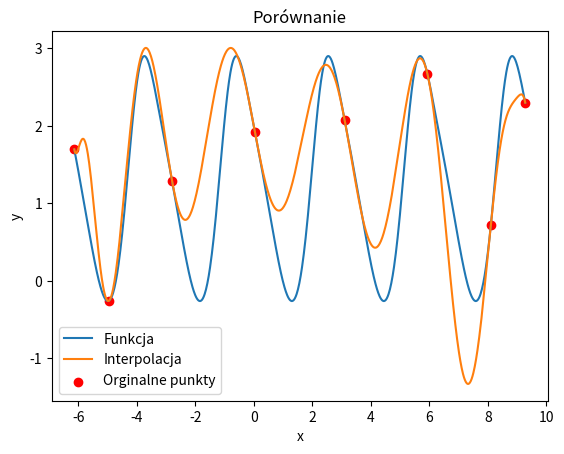

Python code for this plot:
from functools import reduce
from matplotlib import pyplot as plt
import math

class Hermit():
    def __init__(self,f,df,start,end):
        self.start=start
        self.end=end
        self.df=df   
        self.fun=f
        
    def set_line_space(self,n):
        self.n=n
        h=(self.end-self.start)/(n-1)
        self.nodes=[[self.start+i*h,self.fun(self.start+i*h),self.df(self.start+i*h)] for i in range(n)]
        self.e=reduce(lambda x,acc: x+acc  ,map(lambda x:len(x)-1,self.nodes))
        self.b=[0 for _ in range(self.e)]
        self.F={}
        self.__calcualte_b()
    
    
    def set_czybyszew_space(self,n):
        self.n=n
        h=(self.end-self.start)/(n-1)
        x=[(self.start+self.end)/2+(self.end-self.start)/2*math.cos((2*i+1)/(2*n)*math.pi) for i in range(n)]
        self.nodes=[[x[i],self.fun(x[i]),self.df(x[i])] for i in range(n)]
        self.e=reduce(lambda x,acc: x+acc  ,map(lambda x:len(x)-1,self.nodes))
        self.F={}
        self.b=[0 for _ in range(self.e)]
        self.__calcualte_b()
           
    

    def __calculate_F(self,index):
        if self.F.get(index)!=None: 
            return self.F[index]
        else:
            if len(index)==1:
                self.F[index]=self.nodes[index[0]][1]
            elif len(index)==2 and  index[0]==index[1]:
                self.F[index]=self.nodes[index[0]][2]
            elif len(index)==3 and index[0]==index[1] and index[1]==index[2]:
                self.F[index]=self.nodes[index[0]][3]/2
            else:
                self.F[index]=(self.__calculate_F(index[1:])-self.__calculate_F(index[:-1]))/(self.nodes[index[-1]][0]-self.nodes[index[0]][0])
            return self.F[index]
                
            
    
    def __calcualte_b(self):
        j=0
        k=0
        index=[]
        for node in self.nodes:
            for i in range(1,len(node)):
                index.append(j)                
                self.b[k]=self.__calculate_F(tuple(index))
                k+=1
            j+=1
            
    def calculate(self,x):
        if len(self.F)==0:
            raise ValueError("You must set the space first")
        result=0
        j=0
        multiplier=1
        for node in self.nodes:
            for i in range(1,len(node)):
                  result+=self.b[j]*multiplier
                  multiplier*=(x-node[0])
                  j+=1
        return result
                  
                  
    def draw(self):
        if len(self.F)==0:
            raise ValueError("You must set the space first")
        
        start=self.nodes[0][0]
        end=self.nodes[-1][0]
        sx=[start+i*(end-start)/1000 for i in range(1001)]
        y2=[self.calculate(i) for i in sx]
        y3=[self.fun(i) for i in sx]
        x=list(map(lambda x:x[0],self.nodes))
        y=list(map(lambda x:x[1],self.nodes))
        plt.plot(sx,y3,label="Funkcja")
        plt.plot(sx,y2,label="Interpolacja")
        
        plt.scatter(x,y,label="Orginalne punkty",color="red")
        plt.legend()
        plt.title("Porównanie")
        plt.xlabel("x")
        plt.ylabel("y")
        plt.show()
        
    def calculate_error(self):
        if len(self.F)==0:
            raise ValueError("You must set the space first")
        sx=[self.start+i*(self.end-self.start)/1000 for i in range(1000)]
        y1=[self.fun(i) for i in sx]
        y2=[self.calculate(i) for i in sx]
        max_error=0
        mean_error=0
        for i in range(1000):
            max_error=max(max_error,abs(y1[i]-y2[i]))
            mean_error+=abs(y1[i]-y2[i])
        mean_error/=1001
        return max_error,mean_error
                  
              

f=lambda x: math.e**(-math.sin(2*x))+math.cos(2*x)
df=lambda x: math.e**(-math.sin(2*x))*(-2*math.cos(2*x))-2*math.sin(2*x)
hermit=Hermit(f,df,-2*math.pi,3*math.pi)     
hermit.set_czybyszew_space(8)
hermit.draw()
print(hermit.calculate_error())



  
                
               
            
        
    
            
            
        
        
        
            
        
